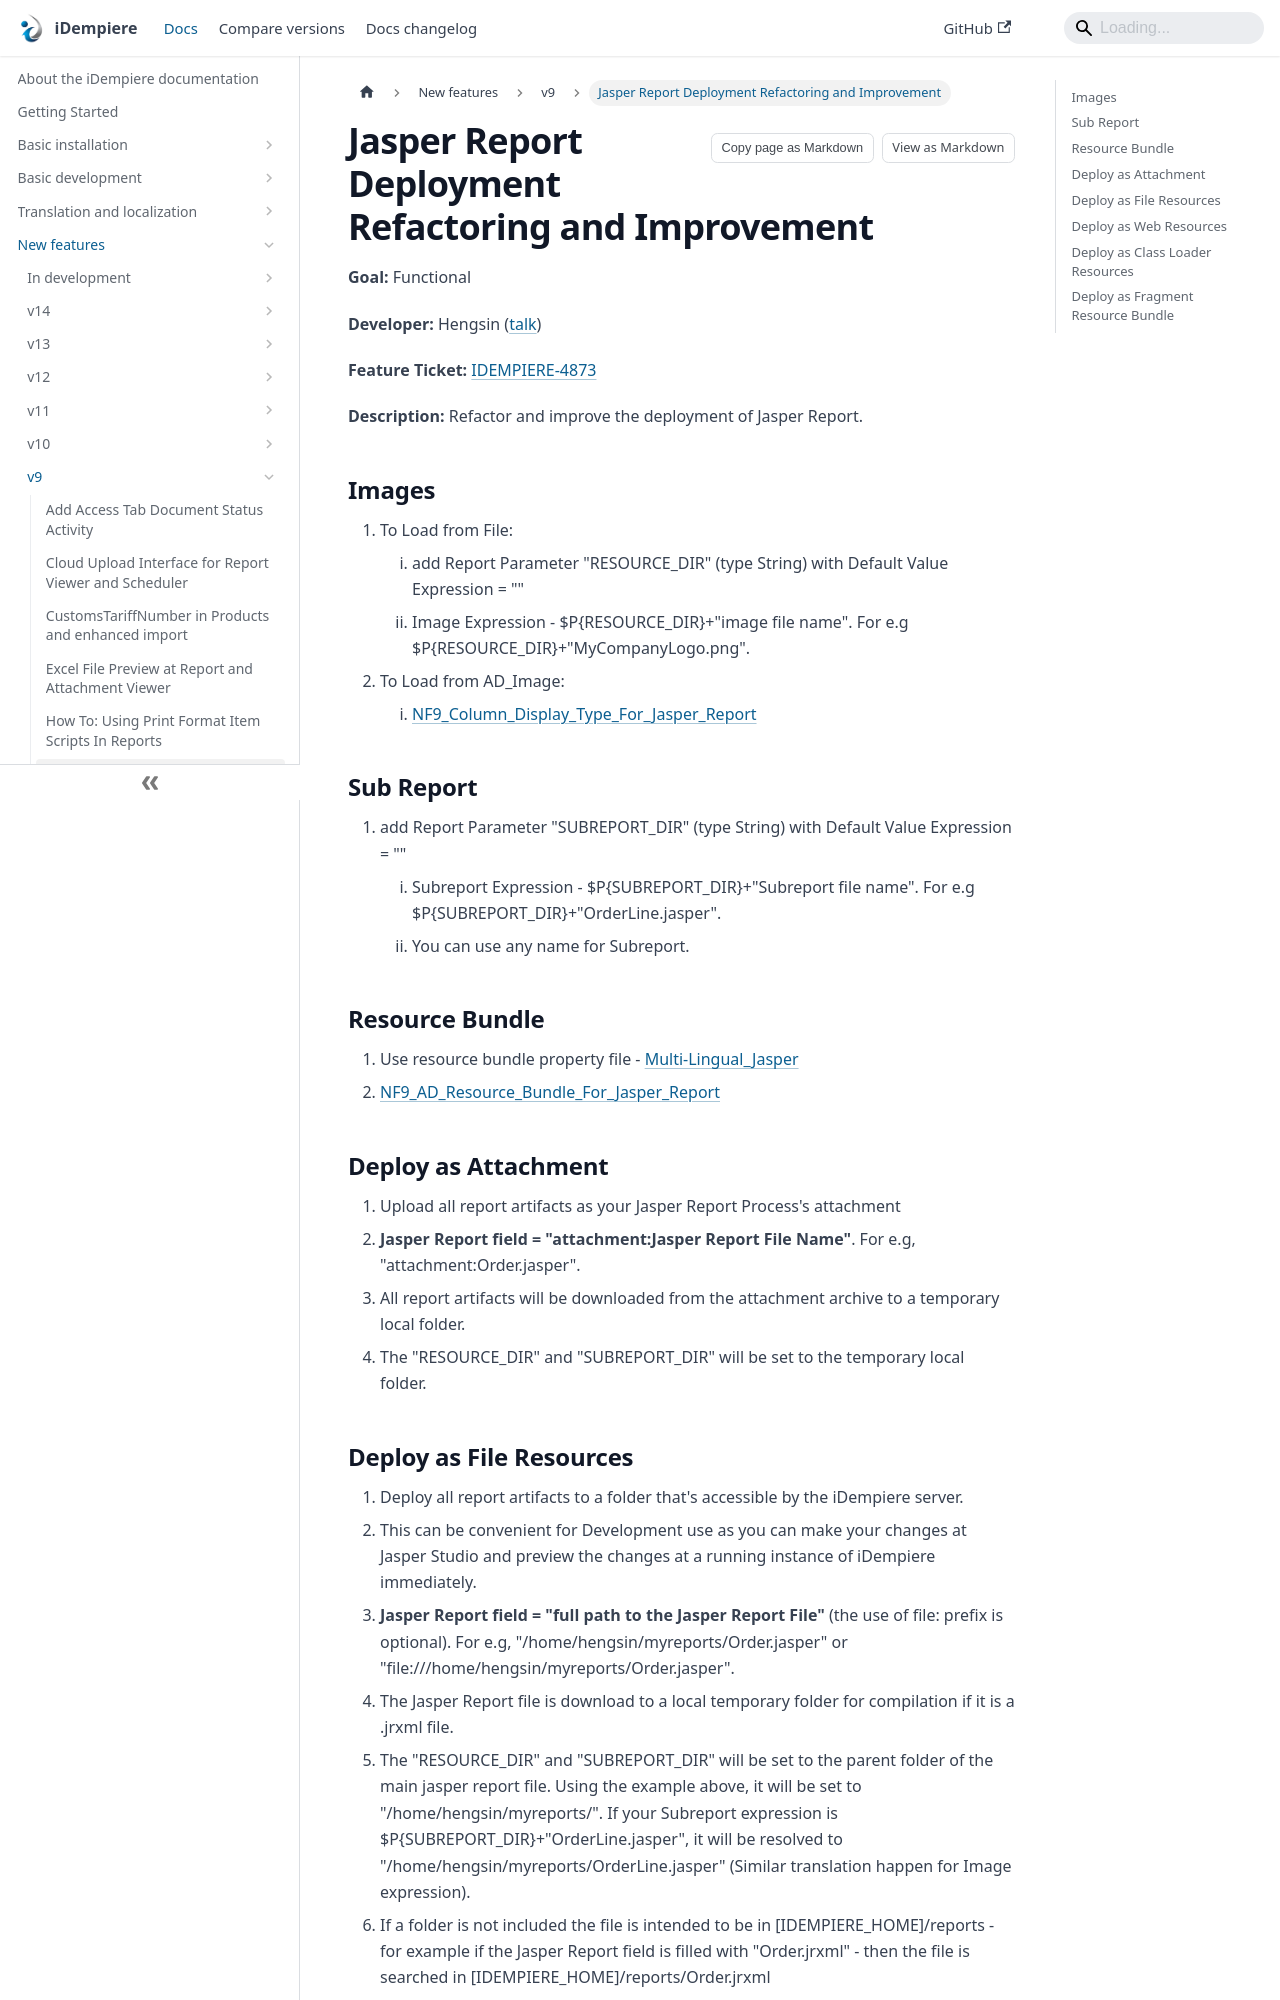

repository: idempiere/idempiere.github.io · page: docs/new-features/v9/jasper-report-deployment-refactoring-and-improvement.html · generator: docusaurus

---
sidebar_position: 6
sidebar_label: "Jasper Report Deployment Refactoring and Improvement"
description: "Refactor and improve the deployment of Jasper Report."
tags: [functional]
---
# Jasper Report Deployment Refactoring and Improvement

**Goal:** Functional

**Developer:** Hengsin ([talk](https://wiki.idempiere.org/en/User_talk:Hengsin))

**Feature Ticket:** [IDEMPIERE-4873](https://idempiere.atlassian.net/browse/IDEMPIERE-4873)

**Description:**
Refactor and improve the deployment of Jasper Report.

## Images
1. To Load from File:
    1. add Report Parameter "RESOURCE_DIR" (type String) with Default Value Expression = ""
    1. Image Expression - $P&#123;RESOURCE_DIR&#125;+"image file name". For e.g $P&#123;RESOURCE_DIR&#125;+"MyCompanyLogo.png".
1. To Load from AD_Image:
    1. [NF9_Column_Display_Type_For_Jasper_Report](/docs/new-features/v9/use-idempiere-displayreference-type-in-jasper-report)

## Sub Report
1. add Report Parameter "SUBREPORT_DIR" (type String) with Default Value Expression = ""
    1. Subreport Expression - $P&#123;SUBREPORT_DIR&#125;+"Subreport file name". For e.g $P&#123;SUBREPORT_DIR&#125;+"OrderLine.jasper".
    1. You can use any name for Subreport.

## Resource Bundle
1. Use resource bundle property file - [Multi-Lingual_Jasper](https://wiki.idempiere.org/en/Multi-Lingual_Jasper)
1. [NF9_AD_Resource_Bundle_For_Jasper_Report](/docs/new-features/v9/admessageadelement-resource-bundle-for-jasper-report)

## Deploy as Attachment
1. Upload all report artifacts as your Jasper Report Process's attachment
1. **Jasper Report field = "attachment:Jasper Report File Name"**. For e.g, "attachment:Order.jasper".
1. All report artifacts will be downloaded from the attachment archive to a temporary local folder.
1. The "RESOURCE_DIR" and "SUBREPORT_DIR" will be set to the temporary local folder.

## Deploy as File Resources
1. Deploy all report artifacts to a folder that's accessible by the iDempiere server.
1. This can be convenient for Development use as you can make your changes at Jasper Studio and preview the changes at a running instance of iDempiere immediately.
1. **Jasper Report field =  "full path to the Jasper Report File"** (the use of file: prefix is optional). For e.g, "/home/hengsin/myreports/Order.jasper" or "file:///home/hengsin/myreports/Order.jasper".
1. The Jasper Report file is download to a local temporary folder for compilation if it is a .jrxml file.
1. The "RESOURCE_DIR" and "SUBREPORT_DIR" will be set to the parent folder of the main jasper report file. Using the example above, it will be set to "/home/hengsin/myreports/". If your Subreport expression is $P&#123;SUBREPORT_DIR&#125;+"OrderLine.jasper", it will be resolved to "/home/hengsin/myreports/OrderLine.jasper" (Similar translation happen for Image expression).
1. If a folder is not included the file is intended to be in [IDEMPIERE_HOME]/reports - for example if the Jasper Report field is filled with "Order.jrxml" - then the file is searched in [IDEMPIERE_HOME]/reports/Order.jrxml
